3-way image classification set "slot-classification-v1" from GitHub (CroquetaConQueso/EstanterIA); label vocabulary: anomalia, ocupado, vacio.

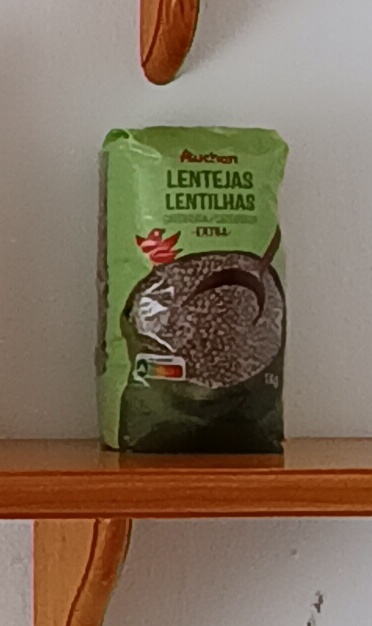
Label: ocupado

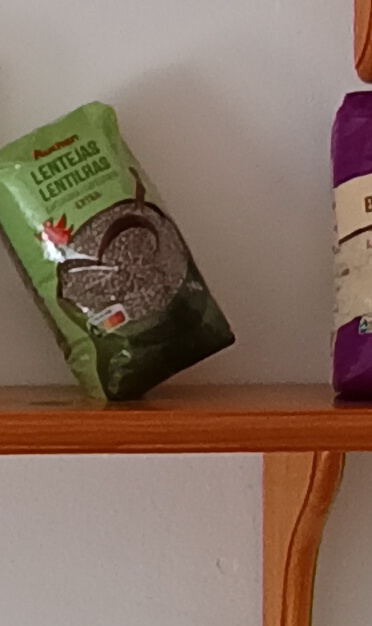
Label: anomalia

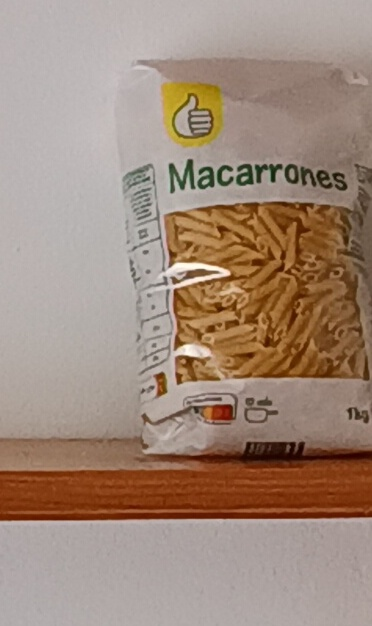
Label: ocupado

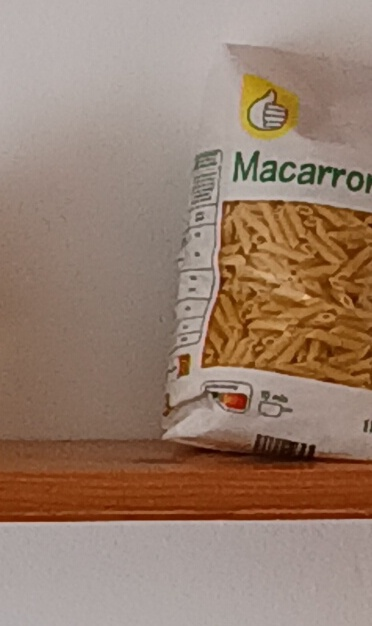
Label: ocupado

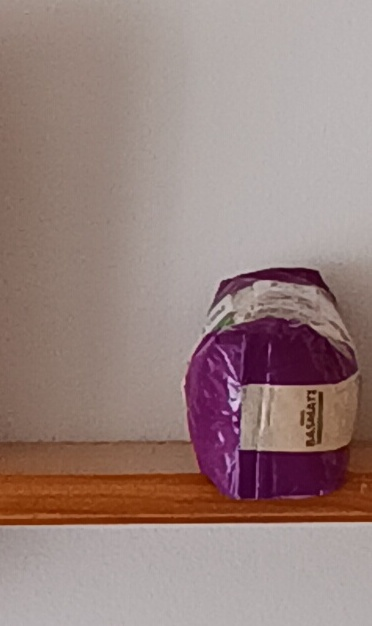
Label: anomalia

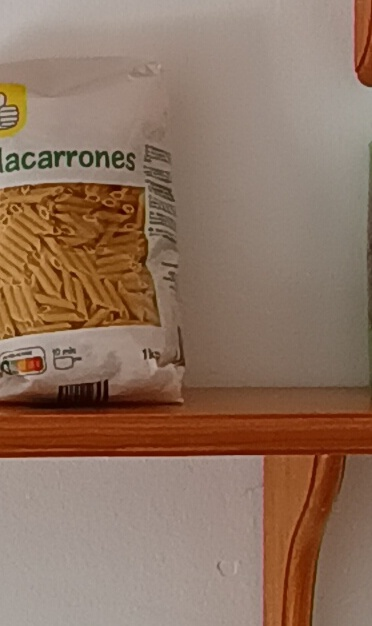
Label: ocupado
